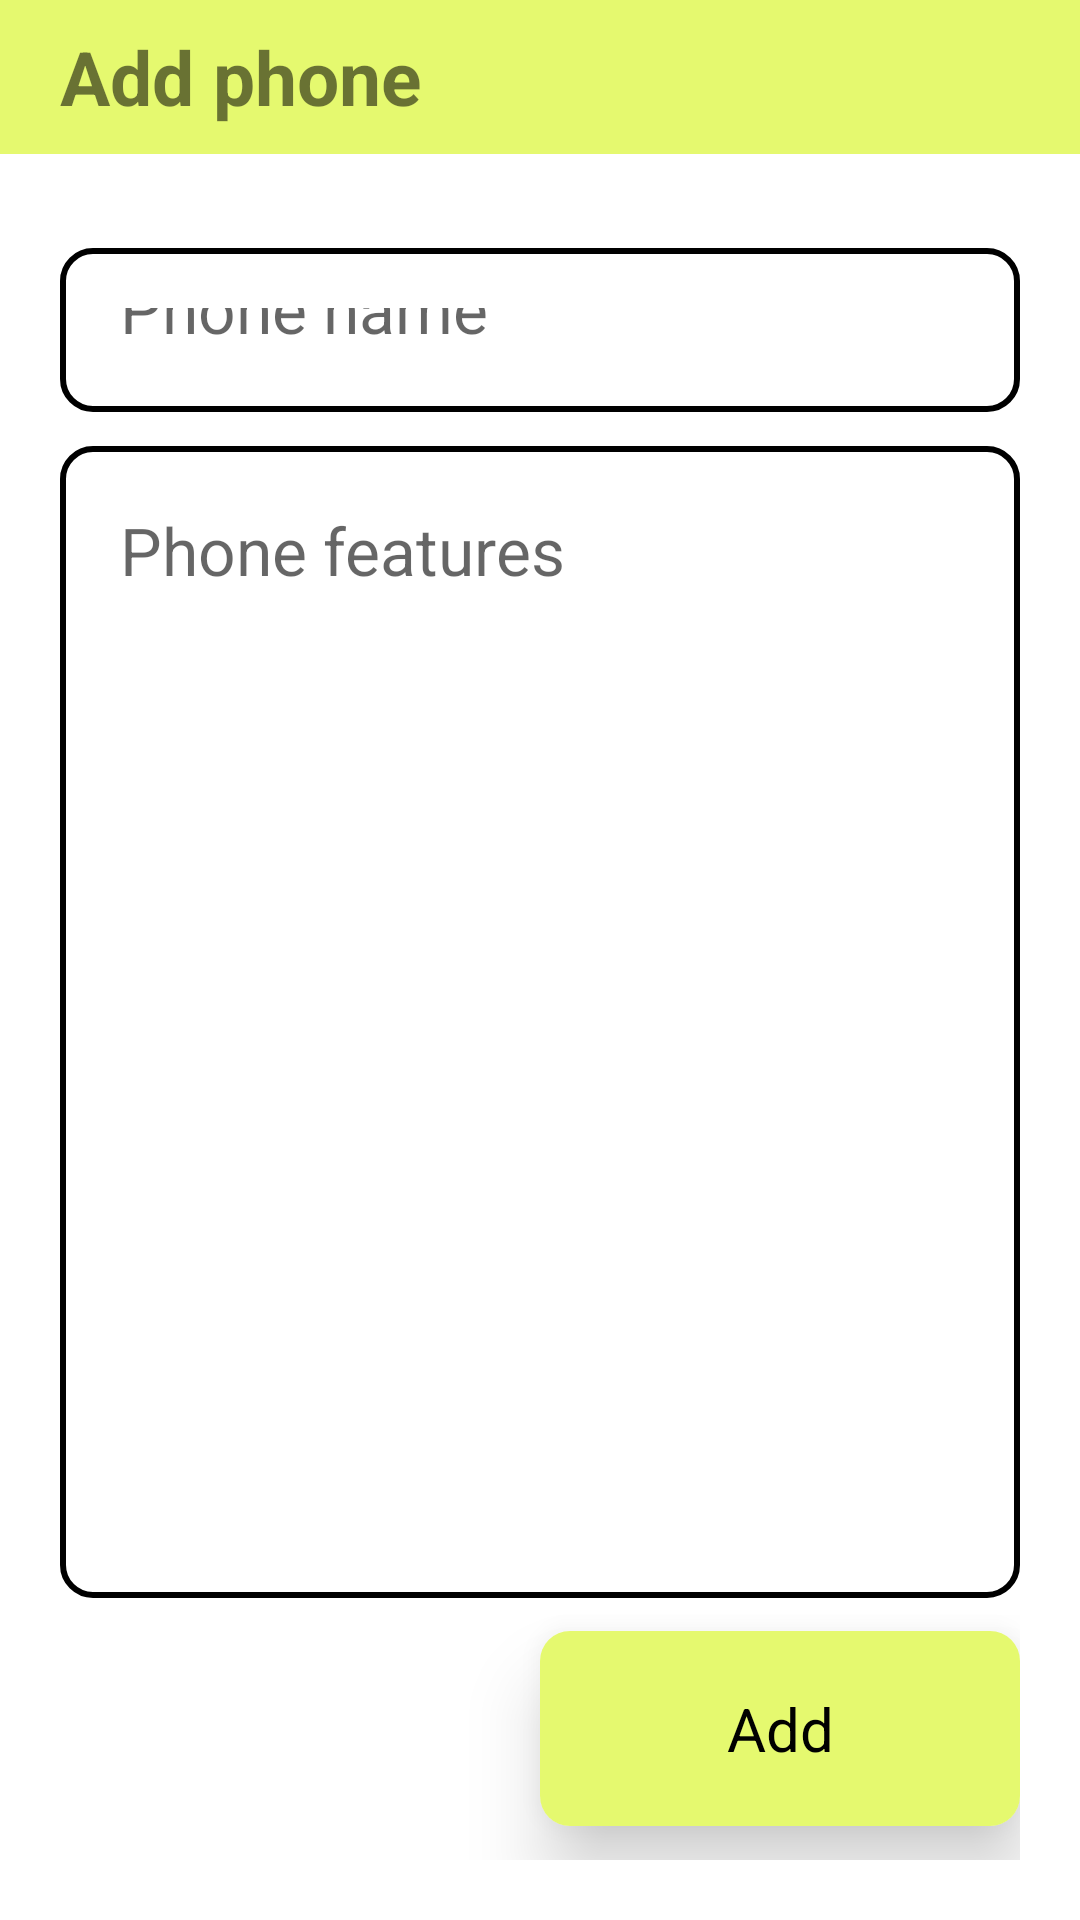

Layout XML and referenced resources for this Android screen:
<!-- AndroidManifest.xml: application theme Theme.PhoneApp -->
<!-- res/layout/activity_add_phone.xml -->
<?xml version="1.0" encoding="utf-8"?>
<androidx.constraintlayout.widget.ConstraintLayout xmlns:android="http://schemas.android.com/apk/res/android"
    xmlns:app="http://schemas.android.com/apk/res-auto"
    xmlns:tools="http://schemas.android.com/tools"
    android:layout_width="match_parent"
    android:layout_height="match_parent"
    tools:context=".ui.AddPhone">

    <TextView
        android:id="@+id/ap_toolbar"
        android:layout_width="match_parent"
        android:background="#E5F96F"
        android:textSize="25sp"
        android:layout_height="0dp"
        android:gravity="center_vertical"
        android:text="Add phone"
        android:textStyle="bold"
        android:paddingLeft="20dp"
        app:layout_constraintHeight_percent=".08"
        app:layout_constraintTop_toTopOf="parent"/>

    <androidx.constraintlayout.widget.ConstraintLayout
        android:layout_width="match_parent"
        android:layout_height="0dp"
        app:layout_constraintHeight_percent=".92"
        app:layout_constraintTop_toBottomOf="@id/ap_toolbar"
        android:padding="20dp"
        app:layout_constraintRight_toRightOf="parent"
        app:layout_constraintLeft_toLeftOf="parent"
        app:layout_constraintBottom_toBottomOf="parent">
        <EditText
            android:id="@+id/ap_edt_1"
            android:layout_width="match_parent"
            android:layout_height="0dp"
            app:layout_constraintHeight_percent=".1"
            android:hint="@string/phone_name"
            android:background="@drawable/edt_card"
            android:padding="20dp"
            android:textSize="22sp"
            app:layout_constraintTop_toTopOf="parent"
            app:layout_constraintBottom_toTopOf="@id/ap_edt_2"/>
        <EditText
            android:id="@+id/ap_edt_2"
            android:layout_width="match_parent"
            android:layout_height="0dp"
            android:hint="@string/phone_features"
            android:gravity="top|left"
            android:padding="20dp"
            android:textSize="22sp"
            app:layout_constraintHeight_percent=".7"
            android:background="@drawable/edt_card"
            app:layout_constraintTop_toBottomOf="@id/ap_edt_1"
            app:layout_constraintBottom_toTopOf="@id/ap_btn"
            tools:ignore="RtlHardcoded" />

        <androidx.cardview.widget.CardView
            android:id="@+id/ap_btn"
            android:layout_width="160dp"
            android:layout_height="65dp"
            app:cardCornerRadius="10dp"
            app:cardElevation="15dp"
            app:layout_constraintTop_toBottomOf="@id/ap_edt_2"
            app:layout_constraintRight_toRightOf="parent"
            app:layout_constraintBottom_toBottomOf="parent">
            <TextView
                android:layout_width="match_parent"
                android:layout_height="match_parent"
                android:text="@string/add"
                android:textColor="@color/black"
                android:textSize="20sp"
                android:background="#E5F96F"
                android:gravity="center"/>
        </androidx.cardview.widget.CardView>
    </androidx.constraintlayout.widget.ConstraintLayout>


</androidx.constraintlayout.widget.ConstraintLayout>
<!-- resources referenced by this layout -->
<resources>
  <!-- drawable edt_card (drawable) -->
  <?xml version="1.0" encoding="utf-8"?>
  <selector xmlns:android="http://schemas.android.com/apk/res/android">
  
      <item>
          <shape android:shape="rectangle">
              <stroke android:color="@color/black"
                  android:width="2dp"/>
              <corners android:radius="10dp"/>
          </shape>
      </item>
  
  </selector>
  <string name="add">Add</string>
  <string name="phone_features">Phone features</string>
  <string name="phone_name">Phone name</string>
  <style name="Theme.PhoneApp" parent="Theme.MaterialComponents.DayNight.NoActionBar">
          
          <item name="colorPrimary">@color/purple_500</item>
          <item name="colorPrimaryVariant">@color/purple_700</item>
          <item name="colorOnPrimary">@color/white</item>
          
          <item name="colorSecondary">@color/teal_200</item>
          <item name="colorSecondaryVariant">@color/teal_700</item>
          <item name="colorOnSecondary">@color/black</item>
          
          <item name="android:statusBarColor" tools:targetApi="l">?attr/colorPrimaryVariant</item>
          
      </style>
  <!-- not gathered from this repository: default colours our renderer supplied (Android Studio template values) -->
  <color name="purple_500">#FF6200EE</color>
  <color name="purple_700">#FF3700B3</color>
  <color name="teal_200">#FF03DAC5</color>
  <color name="teal_700">#FF018786</color>
  <color name="black">#FF000000</color>
  <color name="white">#FFFFFFFF</color>
</resources>
